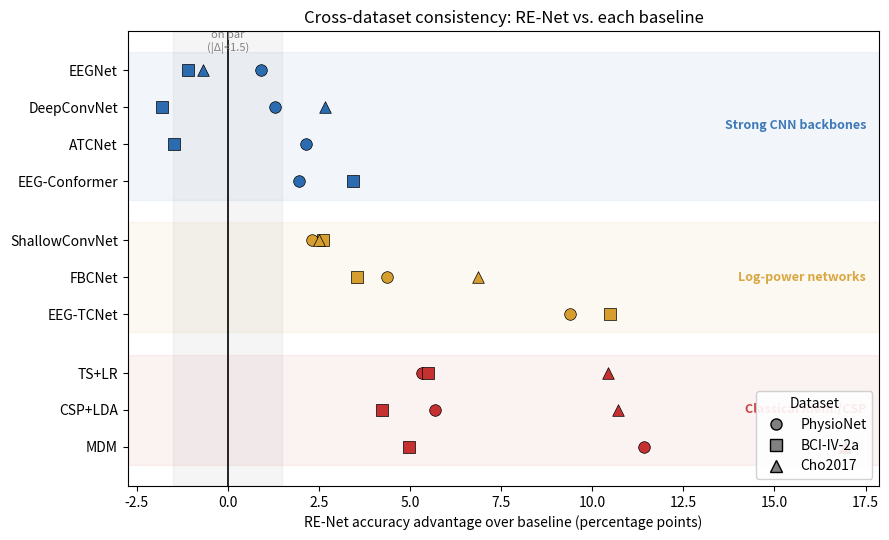

The matplotlib source for this figure:
"""
Cross-dataset consistency summary  (reviewer M3)

Renders one figure that makes the paper's central claim visible at a glance:
across three datasets, RE-Net is on par with the strongest CNN backbones
(delta near zero) and consistently, substantially better than the log-power
networks and the classical Riemannian/CSP methods (delta clearly positive).

Pure plotting from the already-computed LOSO means -- no training. Numbers are
the leakage-free means reported in the paper's Tables 2-4.

Produces figures/cross_dataset_summary.png
Usage:  python cross_dataset_summary.py
"""
import os
import numpy as np
import matplotlib
matplotlib.use("Agg")
import matplotlib.pyplot as plt

BASE = os.path.expanduser("~/Downloads/renet_code_v3")
FIG = os.path.join(BASE, "figures"); os.makedirs(FIG, exist_ok=True)

RENET = {"physionet": 64.36, "bci2a": 41.88, "cho2017": 68.86}

# baseline accuracies per dataset (leakage-free LOSO means from the paper)
BASE_ACC = {
    "physionet": {
        "EEGNet": 63.46, "DeepConvNet": 63.06, "ATCNet": 62.21, "EEG-Conformer": 62.41,
        "ShallowConvNet": 62.04, "FBCNet": 59.99, "EEG-TCNet": 54.96,
        "TS+LR": 59.02, "CSP+LDA": 58.68, "MDM": 52.94,
    },
    "bci2a": {
        "EEGNet": 42.96, "DeepConvNet": 43.69, "ATCNet": 43.35, "EEG-Conformer": 38.44,
        "ShallowConvNet": 39.26, "FBCNet": 38.33, "EEG-TCNet": 31.39,
        "TS+LR": 36.38, "CSP+LDA": 37.65, "MDM": 36.90,
    },
    "cho2017": {
        "EEGNet": 69.55, "DeepConvNet": 66.19, "ShallowConvNet": 66.35, "FBCNet": 61.99,
        "TS+LR": 58.44, "CSP+LDA": 58.15, "MDM": 51.92,
        # ATCNet/Conformer/TCNet not run on Cho2017 -> omitted (handled below)
    },
}

GROUPS = [
    ("Strong CNN backbones", ["EEGNet", "DeepConvNet", "ATCNet", "EEG-Conformer"], "#2b6cb0"),
    ("Log-power networks",   ["ShallowConvNet", "FBCNet", "EEG-TCNet"],            "#d69e2e"),
    ("Classical Riem./CSP",  ["TS+LR", "CSP+LDA", "MDM"],                          "#c53030"),
]
DSETS = [("physionet", "PhysioNet"), ("bci2a", "BCI-IV-2a"), ("cho2017", "Cho2017")]
MARK = {"physionet": "o", "bci2a": "s", "cho2017": "^"}


def main():
    fig, ax = plt.subplots(figsize=(9, 5.5))
    ypos, ylabels, yticks = 0, [], []
    group_bands = []

    for gname, baselines, gcol in GROUPS:
        gstart = ypos
        for b in baselines:
            row_deltas = []
            for dkey, _ in DSETS:
                if b in BASE_ACC[dkey]:
                    d = RENET[dkey] - BASE_ACC[dkey][b]
                    row_deltas.append((dkey, d))
            for dkey, d in row_deltas:
                ax.scatter(d, ypos, marker=MARK[dkey], s=70, color=gcol,
                           edgecolors="black", linewidths=0.5, zorder=3)
            ylabels.append(b); yticks.append(ypos)
            ypos += 1
        group_bands.append((gstart - 0.5, ypos - 0.5, gname, gcol))
        ypos += 0.6   # gap between groups

    ax.axvline(0, color="black", lw=1.2, zorder=1)
    ax.set_yticks(yticks); ax.set_yticklabels(ylabels)
    ax.invert_yaxis()
    ax.set_xlabel("RE-Net accuracy advantage over baseline (percentage points)")
    ax.set_title("Cross-dataset consistency: RE-Net vs. each baseline")

    # shaded group bands + labels
    xmin, xmax = ax.get_xlim()
    for y0, y1, gname, gcol in group_bands:
        ax.axhspan(y0, y1, color=gcol, alpha=0.06, zorder=0)
        ax.text(xmax * 0.98, (y0 + y1) / 2, gname, color=gcol, fontsize=9,
                fontweight="bold", va="center", ha="right", rotation=0, alpha=0.9)

    # dataset legend
    from matplotlib.lines import Line2D
    handles = [Line2D([0], [0], marker=MARK[k], color="grey", linestyle="",
                      markersize=8, markeredgecolor="black", label=lab)
               for k, lab in DSETS]
    ax.legend(handles=handles, title="Dataset", loc="lower right", framealpha=0.9)

    ax.axvspan(-1.5, 1.5, color="grey", alpha=0.08, zorder=0)
    ax.text(0, yticks[0] - 1.1, "on par\n(|Δ|<1.5)", ha="center", va="top",
            fontsize=8, color="grey")

    plt.tight_layout()
    out = os.path.join(FIG, "cross_dataset_summary.png")
    plt.savefig(out, dpi=300, bbox_inches="tight")
    print(f"Saved {out}")
    print("\nReading: points near 0 = on par with that baseline; points to the")
    print("right = RE-Net better. Across all three datasets, strong CNNs cluster")
    print("near 0 while log-power and classical methods sit clearly to the right.")


if __name__ == "__main__":
    main()
